Run: headless pygame with SDL's dummy video driver; simulated clock (each Clock.tick advances the game by its frame time, no real sleeping); random seed 0; keys injected as events and as key.get_pressed() state; no mouse input.
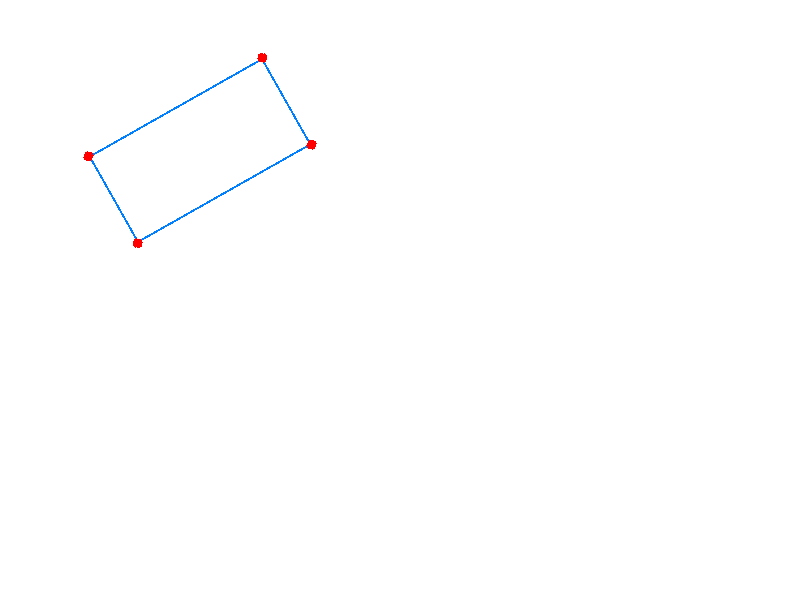
Frame 1 of 4 · flips 1–60 · no input
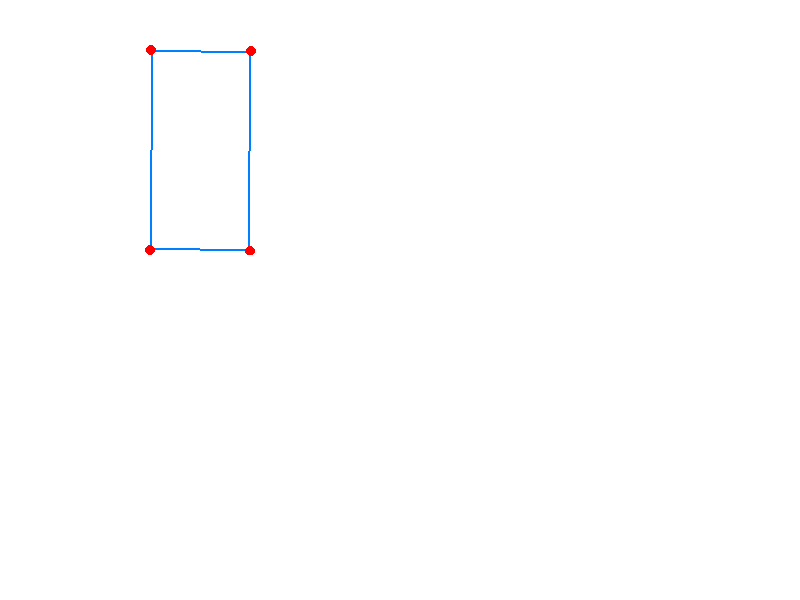
Frame 2 of 4 · flips 61–180 · tapped SPACE, RETURN · held RIGHT (→), D
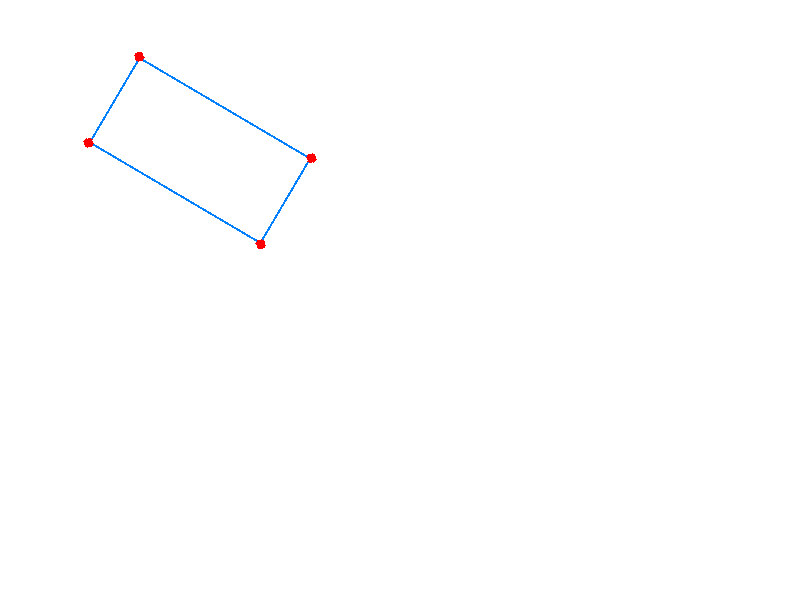
Frame 3 of 4 · flips 181–300 · held DOWN (↓), S
Frame 4 of 4 · flips 301–420 · held LEFT (←), A, UP (↑), W · screen same as frame 1, image omitted

The pygame program that drew these frames:

import pygame
import sys

# Initializing Pygame
pygame.init()

# Set window size
screen_width, screen_height = 800, 600
screen = pygame.display.set_mode((screen_width, screen_height))
pygame.display.set_caption("Circles following the vertices of a rotating rect")

# rectangle color
rect_color = (0, 128, 255)  # Bleu

# circles color
circle_color = (255, 0, 0)  # Rouge

# Initial rectangle
initial_rect = pygame.Rect(100, 100, 200, 100)

# Initial angle of rotation
angle = 0.0

# Rotation speed (degrees per frame)
rotation_speed = 0.5

# Circles radius
circle_radius = 5

# Création d'une surface à parir du rect initial
# Ajout d'un léger remplissage pour dessiner les cercles (inflate)
padded_rect = initial_rect.inflate((2*circle_radius, 2*circle_radius))
surface = pygame.Surface((padded_rect.width, padded_rect.height), pygame.SRCALPHA)

# Rectangles avec des coordonnées relatives à la surface :
relative_rect = pygame.Rect(0, 0, initial_rect.width, initial_rect.height)

# ...and translate this one to make room for the circles
moved_rect = relative_rect.move(circle_radius, circle_radius)

# Draw our rectangle just once
pygame.draw.rect(surface, rect_color, moved_rect, 2)

# Circles: we draw them on surface, instead of on screen
# The cicrcle positions are the corners of moved_rect
top_left = moved_rect.topleft
top_right = moved_rect.topright
bottom_left = moved_rect.bottomleft
bottom_right = moved_rect.bottomright

circle_topleft = pygame.draw.circle(surface, circle_color, top_left, circle_radius)
circle_topright = pygame.draw.circle(surface, circle_color, top_right, circle_radius)
circle_bottomleft = pygame.draw.circle(surface, circle_color, bottom_left, circle_radius)
circle_bottomright = pygame.draw.circle(surface, circle_color, bottom_right, circle_radius)

# Main loop
while True:
    for event in pygame.event.get():
        if event.type == pygame.QUIT:
            pygame.quit()
            sys.exit()

    # Clear screen
    screen.fill((255, 255, 255))  # Fond blanc

    # Rotate the surface according to the angle
    rotated_surface = pygame.transform.rotate(surface, angle)

    # Obtain the rectangle surrounding the rotating surface.
    # We do this because pygame rotates around one of the corners of the surface
    # and we want our image centered.
    rotated_rect = rotated_surface.get_rect(center=padded_rect.center)

    # Draw the rotated rectangle
    screen.blit(rotated_surface, rotated_rect.topleft)

    # Display update
    pygame.display.flip()

    # Change the angle to simulate continuous rotation
    angle += rotation_speed

    # Limit loop speed
    pygame.time.Clock().tick(60)
